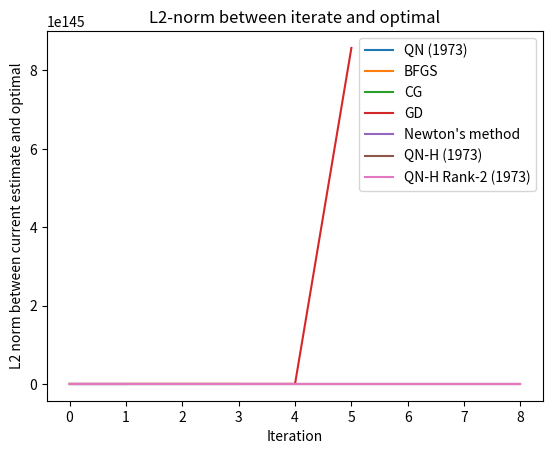
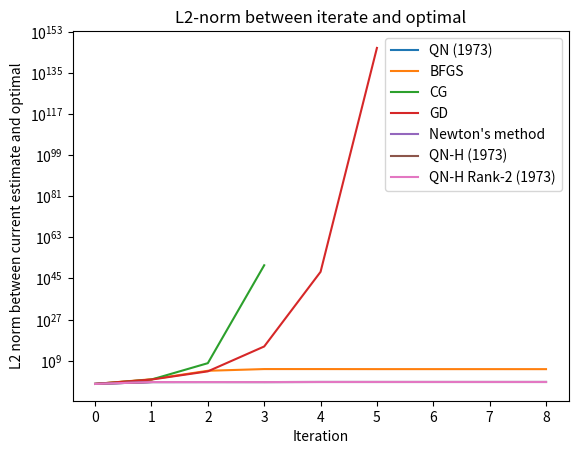

The script that saved these images, in order:
## Generate a contour plot
# Import some other libraries that we'll need
# matplotlib and numpy packages must also be installed
import matplotlib
import numpy as np
import matplotlib.pyplot as plt
import scipy
import scipy.optimize


# define objective function
def f(x):
    x1 = x[0]
    x2 = x[1]
    return f_sep(x1,x2)

"""
def f_sep(x1,x2):
    obj = x1 ** 2 - 2.0 * x1 * x2 + 4 * x2 ** 2
    return obj

# define objective gradient
def dfdx(x):
    x1 = x[0]
    x2 = x[1]
    grad = []
    grad.append(2.0 * x1 - 2.0 * x2)
    grad.append(-2.0 * x1 + 8.0 * x2)
    return grad


# define objective gradient
def np_dfdx(x):
    x1 = x[0]
    x2 = x[1]
    grad = []
    grad.append(2.0 * x1 - 2.0 * x2)
    grad.append(-2.0 * x1 + 8.0 * x2)
    return np.array(grad)
"""

def f_sep(x1,x2):
    x = np.array([x1,x2])
    y = 4*x
    y[0] += 1
    y[1:] += 3
    return np.sum(.5*(1 - y[:-1])**2 + (y[1:] - y[:-1]**2)**2)


def dfdx(x):
    x = np.array(x)
    y = 4*x
    y[0] += 1
    y[1:] += 3
    xm = y[1:-1]
    xm_m1 = y[:-2]
    xm_p1 = y[2:]
    der = np.zeros_like(y)
    der[1:-1] = 2*(xm - xm_m1**2) - 4*(xm_p1 - xm**2)*xm - .5*2*(1 - xm)
    der[0] = -4*y[0]*(y[1] - y[0]**2) - .5*2*(1 - y[0])
    der[-1] = 2*(y[-1] - y[-2]**2)
    return 4*der

def np_dfdx(x):
    return np.array(dfdx(x))

def rosenbrock_hessian(x):
    y = 4*x
    y[0] += 1
    y[1:] += 3

    H = np.diag(-4*y[:-1], 1) - np.diag(4*y[:-1], -1)
    diagonal = np.zeros_like(y)
    diagonal[0] = 12*y[0]**2 - 4*y[1] + 2*.5
    diagonal[-1] = 2
    diagonal[1:-1] = 3 + 12*y[1:-1]**2 - 4*y[2:]*.5
    H = H + np.diag(diagonal)
    return 4*4*H

# Exact 2nd derivatives (hessian)
H = rosenbrock_hessian(np.array([0,0]))

print("F'(x*):")
print(H)
print("F'(x*)^{-1}: {}")
print(np.linalg.inv(H))

# Start location
x_start = [-0.05, 0.05]
opt_x = np.zeros((2,1))

# Design variables at mesh points
i1 = np.arange(-1.0, 1.0, 0.1)
i2 = np.arange(-1.0, 1.0, 0.1)
x1_mesh, x2_mesh = np.meshgrid(i1, i2)
#f_mesh = x1_mesh ** 2 - 2.0 * x1_mesh * x2_mesh + 4 * x2_mesh ** 2

# Create a contour plot

fig, ax = plt.subplots()

plt.ylim(-1, 1)
plt.xlim(-1, 1)

# Specify contour lines
#lines = range(2, 52, 2)
# Plot contours
#CS = ax.contour(x1_mesh, x2_mesh, f_mesh, lines)
# Label contours
#ax.clabel(CS, inline=1, fontsize=10)


v_func = np.vectorize(f_sep)    # major key!
ax.contour(x1_mesh, x2_mesh, v_func(x1_mesh, x2_mesh))

# Add some text to the plot
ax.set_title('f(x) = x1^2 - 2*x1*x2 + 4*x2^2')
ax.set_xlabel('x1')
ax.set_ylabel('x2')
# Show the plot
# plt.show()

##################################################
# Newton's method
##################################################
xn = np.zeros((2, 2))
xn[0] = x_start
# Get gradient at start location (df/dx or grad(f))
gn = dfdx(xn[0])
# Compute search direction and magnitude (dx)
#  with dx = -inv(H) * grad
delta_xn = np.empty((1, 2))
delta_xn = -np.linalg.solve(H, gn)
xn[1] = xn[0] + delta_xn
ax.plot(xn[:, 0], xn[:, 1], 'k-o', label="Newton")

##################################################
# Steepest descent method
##################################################
# Number of iterations
n = 8
# Use this alpha for every line search
alpha = 0.15
# Initialize xs
xs = np.zeros((n + 1, 2))
xs[0] = x_start
# Get gradient at start location (df/dx or grad(f))
for i in range(n):
    gs = dfdx(xs[i])
    # Compute search direction and magnitude (dx)
    #  with dx = - grad but no line searching
    xs[i + 1] = xs[i] - np.dot(alpha, dfdx(xs[i]))
ax.plot(xs[:, 0], xs[:, 1], 'g-o', label="GD")

##################################################
# Conjugate gradient method
##################################################
# Number of iterations
n = 8
# Use this alpha for the first line search
alpha = 0.15
neg = [[-1.0, 0.0], [0.0, -1.0]]
# Initialize xc
xc = np.zeros((n + 1, 2))
xc[0] = x_start
# Initialize delta_gc
delta_cg = np.zeros((n + 1, 2))
# Initialize gc
gc = np.zeros((n + 1, 2))
# Get gradient at start location (df/dx or grad(f))
for i in range(n):
    gc[i] = dfdx(xc[i])
    # Compute search direction and magnitude (dx)
    #  with dx = - grad but no line searching
    if i == 0:
        beta = 0
        delta_cg[i] = - np.dot(alpha, dfdx(xc[i]))
    else:
        beta = np.dot(gc[i], gc[i]) / np.dot(gc[i - 1], gc[i - 1])
        delta_cg[i] = alpha * np.dot(neg, dfdx(xc[i])) + beta * delta_cg[i - 1]
    xc[i + 1] = xc[i] + delta_cg[i]
ax.plot(xc[:, 0], xc[:, 1], 'y-o',label="CG")

##################################################
# Quasi-Newton method
##################################################
# Number of iterations
n = 8
# Use this alpha for every line search
alpha = np.linspace(0.1, 1.0, n)
# Initialize delta_xq and gamma
delta_xq = np.zeros((2, 1))
gamma = np.zeros((2, 1))
part1 = np.zeros((2, 2))
part2 = np.zeros((2, 2))
part3 = np.zeros((2, 2))
part4 = np.zeros((2, 2))
part5 = np.zeros((2, 2))
part6 = np.zeros((2, 1))
part7 = np.zeros((1, 1))
part8 = np.zeros((2, 2))
part9 = np.zeros((2, 2))
# Initialize xq
xq = np.zeros((n + 1, 2))
xq[0] = x_start
# Initialize gradient storage
g = np.zeros((n + 1, 2))
g[0] = dfdx(xq[0])
# Initialize hessian storage
h = np.zeros((n + 1, 2, 2))
h[0] = [[1, 0.0], [0.0, 1]]
h[0] *=5
for i in range(n):

    search_dirn = np.linalg.solve(h[i], g[i])
    # Compute search direction and magnitude (dx)
    #  with dx = -alpha * inv(h) * grad
    delta_xq = -np.dot(1, np.linalg.solve(h[i], g[i]))
    # delta_xq = - np.linalg.solve(h[i], g[i])

    xq[i + 1] = xq[i] + delta_xq

    # Get gradient update for next step
    g[i + 1] = dfdx(xq[i + 1])

    # Get hessian update for next step
    gamma = g[i + 1] - g[i]
    part1 = np.outer(gamma, gamma)
    part2 = np.outer(gamma, delta_xq)
    part3 = np.dot(np.linalg.pinv(part2), part1)

    part4 = np.outer(delta_xq, delta_xq)
    part5 = np.dot(h[i], part4)
    part6 = np.dot(part5, h[i])
    part7 = np.dot(delta_xq, h[i])
    part8 = np.dot(part7, delta_xq)
    part9 = np.dot(part6, 1 / part8)

    h[i + 1] = h[i] + part3 - part9

ax.plot(xq[:, 0], xq[:, 1], 'r-o',label="QN")
print("BFGS method returns")
print(xq[-1,:])
'''

Recall den => in ml4h stuff!
General QN Rank 1 method as described in Broyden 1973
We can also verify the subsequence of Hessian updates also converges

===

Given an initialization, and a function, will apply QN update rule iteratively to optimize the function.
We DO NOT require access to the initial Hessian!

But we do require access to the gradient

args: 
  - k: the number of QN steps to take
  - f: the function to evaluate
  - gradient: the gradient function that we can evaluate
  - c: ["broyden's first", "davidon's method"] the method to use
  - x0: the initial guess for the iterates
'''

TEMP_B0 = [[ 16.1, -64.1], [-64.1,  32.1]]

# we have H\delta = grad_x => solving for delta. But B approximates the hessian, not the hessian inverse
def general_rank_1_QN(k,f,gradient,c,x_0):
    # B_0 is our HESSIAN approximation (NOT hessian inverse). This is very critical!
    B_0 = TEMP_B0
    counter = 0
    x_k = x_0
    B_k = B_0
    cond = True

    # Initalize the plots
    x_iterates = np.zeros((k + 1, 2))
    x_iterates[0] = x_0



    while cond:

        # new iterates
        search_direction = np.linalg.solve(B_k, gradient(x_k))
        x_k_and_1  = x_k - search_direction #equiv to finding B^{-1} * grad. equiv again to solving B\delta = grad; for \delta
        # compute k+1 quantities
        y_k = gradient(x_k_and_1) - gradient(x_k)

        s_k = x_k_and_1 - x_k
        #noise = np.random.uniform(500, 1000)
        #noise = np.random.uniform((0,1), size=(2,2,))
        #print("noise added:")
        #print(noise)
        c = y_k
        #print(c)
        #c = noise@y_k # fix to a fixed method
        #print(c)
        # compute the next B_{k+1} iteration
        B_k_and_1 = B_k + np.outer(y_k - np.matmul(B_k,s_k), np.transpose(c)/np.dot(c, s_k))

        # add the noise. that is bounded within some quantity.

        # update the matrix:
        B_k = B_k_and_1
        x_k = x_k_and_1

        # logic for checking whether to terminate or not
        not_done = True
        counter += 1
        cond = counter < k and not_done
        x_iterates[counter] = x_k

    return x_k, x_iterates

qn_soln , qn_iterates = general_rank_1_QN(8,f,np_dfdx,None,x_start)
print("rank 1 method returns")
print(qn_soln)
ax.plot(qn_iterates[:, 0], qn_iterates[:, 1], 'c-o',label="QN (1973)")
ax.legend()

def rank_1_H_update(H,s,y,d):
    return H + np.outer((s-np.matmul(H,y)), d)/np.inner(d,y)

"""
args
    -k: Max iterations
    -f: Function to optimize
    -gradient: gradient of f
    -d: "broyden2" for d=y; or "mccormick" for d=s 
    -x_0: startint x
    -H_0: starting H
    -noise: Function from step size to noise, default is no noise
"""
def general_rank_1_QN_H(k,f,gradient,d,x_0, H_0 = np.linalg.inv(TEMP_B0), noise=lambda s:0):
    counter = 0
    x_k = x_0
    H_k = H_0

    if d == "broyden2":
        def update(H,s,y):
            return rank_1_H_update(H,s,y,y+noise(s))
    else:
        assert(d == "mccormick")
        def update(H,s,y):
            return rank_1_H_update(H,s,y,s+noise(s))

    # Initalize the plots
    x_iterates = np.zeros((k + 1, 2))
    x_iterates[0] = x_0

    s_k = [9999999, 99999999] # junk initialization

    while counter < k:
        x_k_and_1  = x_k - np.matmul(H_k, gradient(x_k))
        y_k = gradient(x_k_and_1) - gradient(x_k)
        s_k = x_k_and_1 - x_k

        # Terminate if we have converged in finite steps
        if not np.any(s_k):
            break

        # update the matrix:
        H_k = update(H_k, s_k, y_k)
        x_k = x_k_and_1

        counter += 1
        x_iterates[counter] = x_k

    return x_k, x_iterates


qn_H1_soln , qn_H1_iterates = general_rank_1_QN_H(8,f,np_dfdx,"mccormick",x_start)
# Sample call with noise
# qn_H1_soln , qn_H1_iterates = general_rank_1_QN_H(8,f,np_dfdx,"mccormick",x_start, noise = lambda s: np.random.multivariate_normal([0,0],[[1,0],[0,1]]))
print("rank 1 H method returns")
print(qn_H1_soln)
ax.plot(qn_H1_iterates[:, 0], qn_H1_iterates[:, 1], 'm-o',label="QN-H (1973)")
ax.legend()

# TODO: Can probably increase efficiency by moving division before outer products
def rank_2_H_update(H,s,y,d):
    Hy = np.matmul(H,y)
    temp = np.outer(s-Hy,d)
    ddT = np.outer(d,d)
    dTy = np.inner(d,y)
    return H + (temp + np.transpose(temp))/dTy - np.inner(y,s-Hy)*ddT/(dTy**2)

"""
args
    -k: Max iterations
    -f: Function to optimize
    -gradient: gradient of f
    -d: "greenstadt" for d=y; or "BFGS" for d=s 
    -x_0: startint x
    -H_0: starting H
    -noise: Function from step size to noise, default is no noise
"""
def general_rank_2_QN_H(k,f,gradient,d,x_0, H_0 = np.linalg.inv(TEMP_B0), noise=lambda s:0):
    counter = 0
    x_k = x_0
    H_k = H_0

    if d == "greenstadt":
        def update(H,s,y):
            return rank_2_H_update(H,s,y,y+noise(s))
    else:
        assert(d == "BFGS")
        def update(H,s,y):
            return rank_2_H_update(H,s,y,s+noise(s))

    # Initalize the plots
    x_iterates = np.zeros((k + 1, 2))
    x_iterates[0] = x_0

    s_k = [9999999, 99999999] # junk initialization

    while counter < k:
        x_k_and_1  = x_k - np.matmul(H_k, gradient(x_k))
        y_k = gradient(x_k_and_1) - gradient(x_k)
        s_k = x_k_and_1 - x_k

        # Terminate if we have converged in finite steps
        if not np.any(s_k):
            break

        # update the matrix:
        H_k = update(H_k, s_k, y_k)
        x_k = x_k_and_1

        counter += 1
        x_iterates[counter] = x_k

    return x_k, x_iterates


qn_H2_soln , qn_H2_iterates = general_rank_2_QN_H(8,f,np_dfdx,"BFGS",x_start)
# Sample call with noise
#qn_H2_soln , qn_H2_iterates = general_rank_2_QN_H(8,f,np_dfdx,"BFGS",x_start,noise = lambda s: np.random.multivariate_normal([0,0],[[1,0],[0,1]]))
print("rank 2 H method returns")
print(qn_H2_soln)
ax.plot(qn_H2_iterates[:, 0], qn_H2_iterates[:, 1], marker='o', ls='-', color='lime',label="QN-H Rank-2 (1973)")
ax.legend()

# Save the figure as a PNG
fig.savefig('contour.png')

'''examine spectral norm (induced l2 norm)'''
I = np.array([[2.3, -2.50], [-2.5, 9]])
H = np.array(H)
diff = I - H
H_inverse = np.linalg.inv(H)
prod = np.linalg.norm(H_inverse,ord=2) * np.linalg.norm(diff,ord=2)
print("Norm is " + str(prod )) # tight 1/2, not a constant? (but must be less than one
print(diff)
fig.show()
plt.close(fig)



# qn_iterates-
'''
Computes the residuals
'''
def compute_residuals(iterates, opt_x):
    return np.linalg.norm(iterates-opt_x.transpose(), ord=2, axis=1)


fig,ax= plt.subplots()
ax.set_title("L2-norm between iterate and optimal")

ax.plot(np.arange(0, len(qn_iterates)), compute_residuals(qn_iterates, opt_x), label="QN (1973)")
ax.plot(np.arange(0, len(qn_iterates)), compute_residuals(xq, opt_x), label="BFGS")
ax.plot(np.arange(0, len(qn_iterates)), compute_residuals(xc, opt_x), label="CG")
ax.plot(np.arange(0, len(qn_iterates)), compute_residuals(xs, opt_x), label="GD")
ax.plot(np.arange(0, len(xn)), compute_residuals(xn, opt_x), label="Newton's method")
ax.plot(np.arange(0, len(qn_H1_iterates)), compute_residuals(qn_H1_iterates, opt_x), label="QN-H (1973)")
ax.plot(np.arange(0, len(qn_H2_iterates)), compute_residuals(qn_H2_iterates, opt_x), label="QN-H Rank-2 (1973)")

ax.set_xlabel("Iteration")
ax.set_ylabel("L2 norm between current estimate and optimal")
ax.legend()

fig.savefig("iterate residuals")

fig,ax= plt.subplots()
ax.set_title("L2-norm between iterate and optimal")
ax.set_yscale('log') # Change to log-scale

ax.plot(np.arange(0, len(qn_iterates)), compute_residuals(qn_iterates, opt_x), label="QN (1973)")
ax.plot(np.arange(0, len(qn_iterates)), compute_residuals(xq, opt_x), label="BFGS")
ax.plot(np.arange(0, len(qn_iterates)), compute_residuals(xc, opt_x), label="CG")
ax.plot(np.arange(0, len(qn_iterates)), compute_residuals(xs, opt_x), label="GD")
ax.plot(np.arange(0, len(xn)), compute_residuals(xn, opt_x), label="Newton's method")
ax.plot(np.arange(0, len(qn_H1_iterates)), compute_residuals(qn_H1_iterates, opt_x), label="QN-H (1973)")
ax.plot(np.arange(0, len(qn_H2_iterates)), compute_residuals(qn_H2_iterates, opt_x), label="QN-H Rank-2 (1973)")

ax.set_xlabel("Iteration")
ax.set_ylabel("L2 norm between current estimate and optimal")
ax.legend()

fig.savefig("log iterate residuals")
#fig.show()
